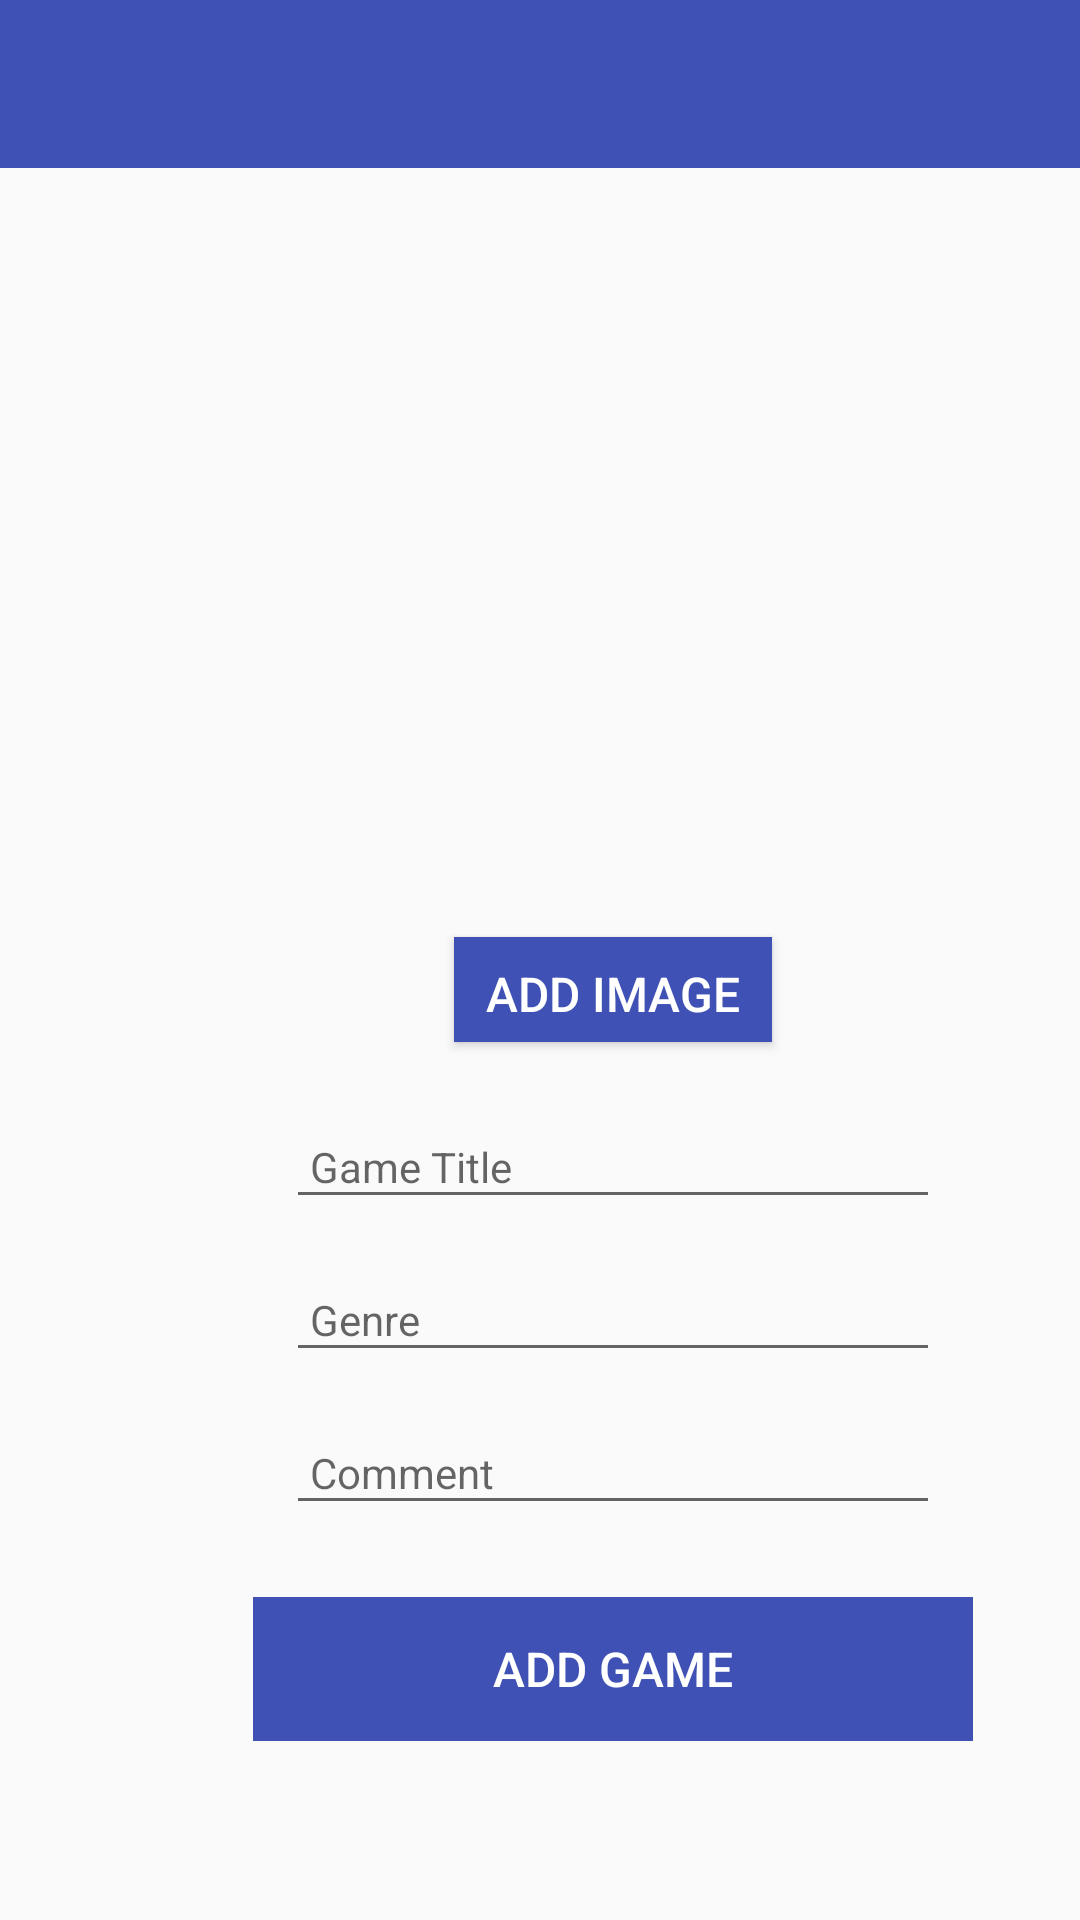

Produce the Android XML layout that renders to this screen, including the resource entries it uses.
<!-- AndroidManifest.xml: application theme AppTheme -->
<!-- res/layout/game_activity.xml -->
<?xml version="1.0" encoding="utf-8"?>
<android.support.constraint.ConstraintLayout xmlns:android="http://schemas.android.com/apk/res/android"
    xmlns:app="http://schemas.android.com/apk/res-auto"
    xmlns:tools="http://schemas.android.com/tools"
    android:layout_width="match_parent"
    android:layout_height="match_parent"
    tools:context="org.wit.gameapp.activities.GameActivity">

    <RelativeLayout
        android:layout_width="409dp"
        android:layout_height="731dp"
        tools:ignore="MissingConstraints"
        tools:layout_editor_absoluteX="2dp">

        <android.support.design.widget.AppBarLayout
            android:id="@+id/appBarLayout"
            android:layout_width="match_parent"
            android:layout_height="wrap_content"
            android:background="@color/colorAccent"
            android:fitsSystemWindows="true"
            app:elevation="0dip"
            app:theme="@style/ThemeOverlay.AppCompat.Dark.ActionBar">

            <android.support.v7.widget.Toolbar
                android:id="@+id/toolbarAdd"
                android:layout_width="match_parent"
                android:layout_height="match_parent"
                app:titleTextColor="@color/colorPrimary" />
        </android.support.design.widget.AppBarLayout>

        <ScrollView
            android:layout_width="match_parent"
            android:layout_height="666dp"
            android:layout_below="@id/appBarLayout"
            android:layout_marginTop="-4dp"
            android:fillViewport="true">

            <LinearLayout
                android:layout_width="match_parent"
                android:layout_height="wrap_content"
                android:gravity="center"
                android:orientation="vertical">

                <ImageView
                    android:id="@+id/gameImage"
                    android:layout_width="match_parent"
                    android:layout_height="122dp"
                    app:srcCompat="@mipmap/ic_launcher"
                    android:contentDescription="TODO" />

                <Button
                    android:id="@+id/chooseImage"
                    android:layout_width="106dp"
                    android:layout_height="35dp"
                    android:layout_margin="16dp"
                    android:background="@color/colorAccent"
                    android:paddingTop="8dp"
                    android:paddingBottom="8dp"
                    android:text="@string/button_addImage"
                    android:textColor="@color/colorPrimary"
                    android:textSize="16sp" />

                <android.support.design.widget.TextInputEditText
                    android:id="@+id/gameTitle"
                    android:layout_width="218dp"
                    android:layout_height="wrap_content"
                    android:layout_margin="8dp"
                    android:hint="@string/hint_gameTitle"
                    android:inputType="text"
                    android:maxLength="25"
                    android:maxLines="1"
                    android:padding="8dp"
                    android:textColor="@color/colorPrimaryDark"
                    android:textSize="14sp" />
                <android.support.design.widget.TextInputEditText
                    android:id="@+id/genre"
                    android:layout_width="218dp"
                    android:layout_height="wrap_content"
                    android:layout_margin="8dp"
                    android:hint="@string/hint_gameGenre"
                    android:inputType="text"
                    android:maxLength="25"
                    android:maxLines="1"
                    android:padding="8dp"
                    android:textColor="@color/colorPrimaryDark"
                    android:textSize="14sp" />

                <android.support.design.widget.TextInputEditText
                    android:id="@+id/comment"
                    android:layout_width="218dp"
                    android:layout_height="wrap_content"
                    android:layout_margin="8dp"
                    android:hint="@string/hint_gameComment"
                    android:inputType="text"
                    android:maxLength="25"
                    android:maxLines="1"
                    android:padding="8dp"
                    android:textColor="@color/colorPrimaryDark"
                    android:textSize="14sp" />

                <Button
                    android:id="@+id/btnAdd"
                    android:layout_width="240dp"
                    android:layout_height="wrap_content"
                    android:layout_margin="16dp"
                    android:background="@color/colorAccent"
                    android:paddingTop="8dp"
                    android:paddingBottom="8dp"
                    android:stateListAnimator="@null"
                    android:text="@string/button_addGame"
                    android:textColor="@color/colorPrimary"
                    android:textSize="16sp" />

            </LinearLayout>
        </ScrollView>

    </RelativeLayout>
</android.support.constraint.ConstraintLayout>
<!-- resources referenced by this layout -->
<resources>
  <color name="colorAccent">#3F51B5</color>
  <color name="colorPrimary">#ffffff</color>
  <color name="colorPrimaryDark">#00574B</color>
  <string name="button_addGame">Add Game</string>
  <string name="button_addImage">Add Image</string>
  <string name="hint_gameComment">Comment</string>
  <string name="hint_gameGenre">Genre</string>
  <string name="hint_gameTitle">Game Title</string>
  <style name="AppTheme" parent="Theme.AppCompat.Light.NoActionBar">        
          <item name="colorPrimary">@color/colorPrimary</item>
          <item name="colorPrimaryDark">@color/colorPrimaryDark</item>
          <item name="colorAccent">@color/colorAccent</item>
          <item name="windowActionBar">false</item>
          <item name="windowNoTitle">true</item>
      </style>
</resources>
